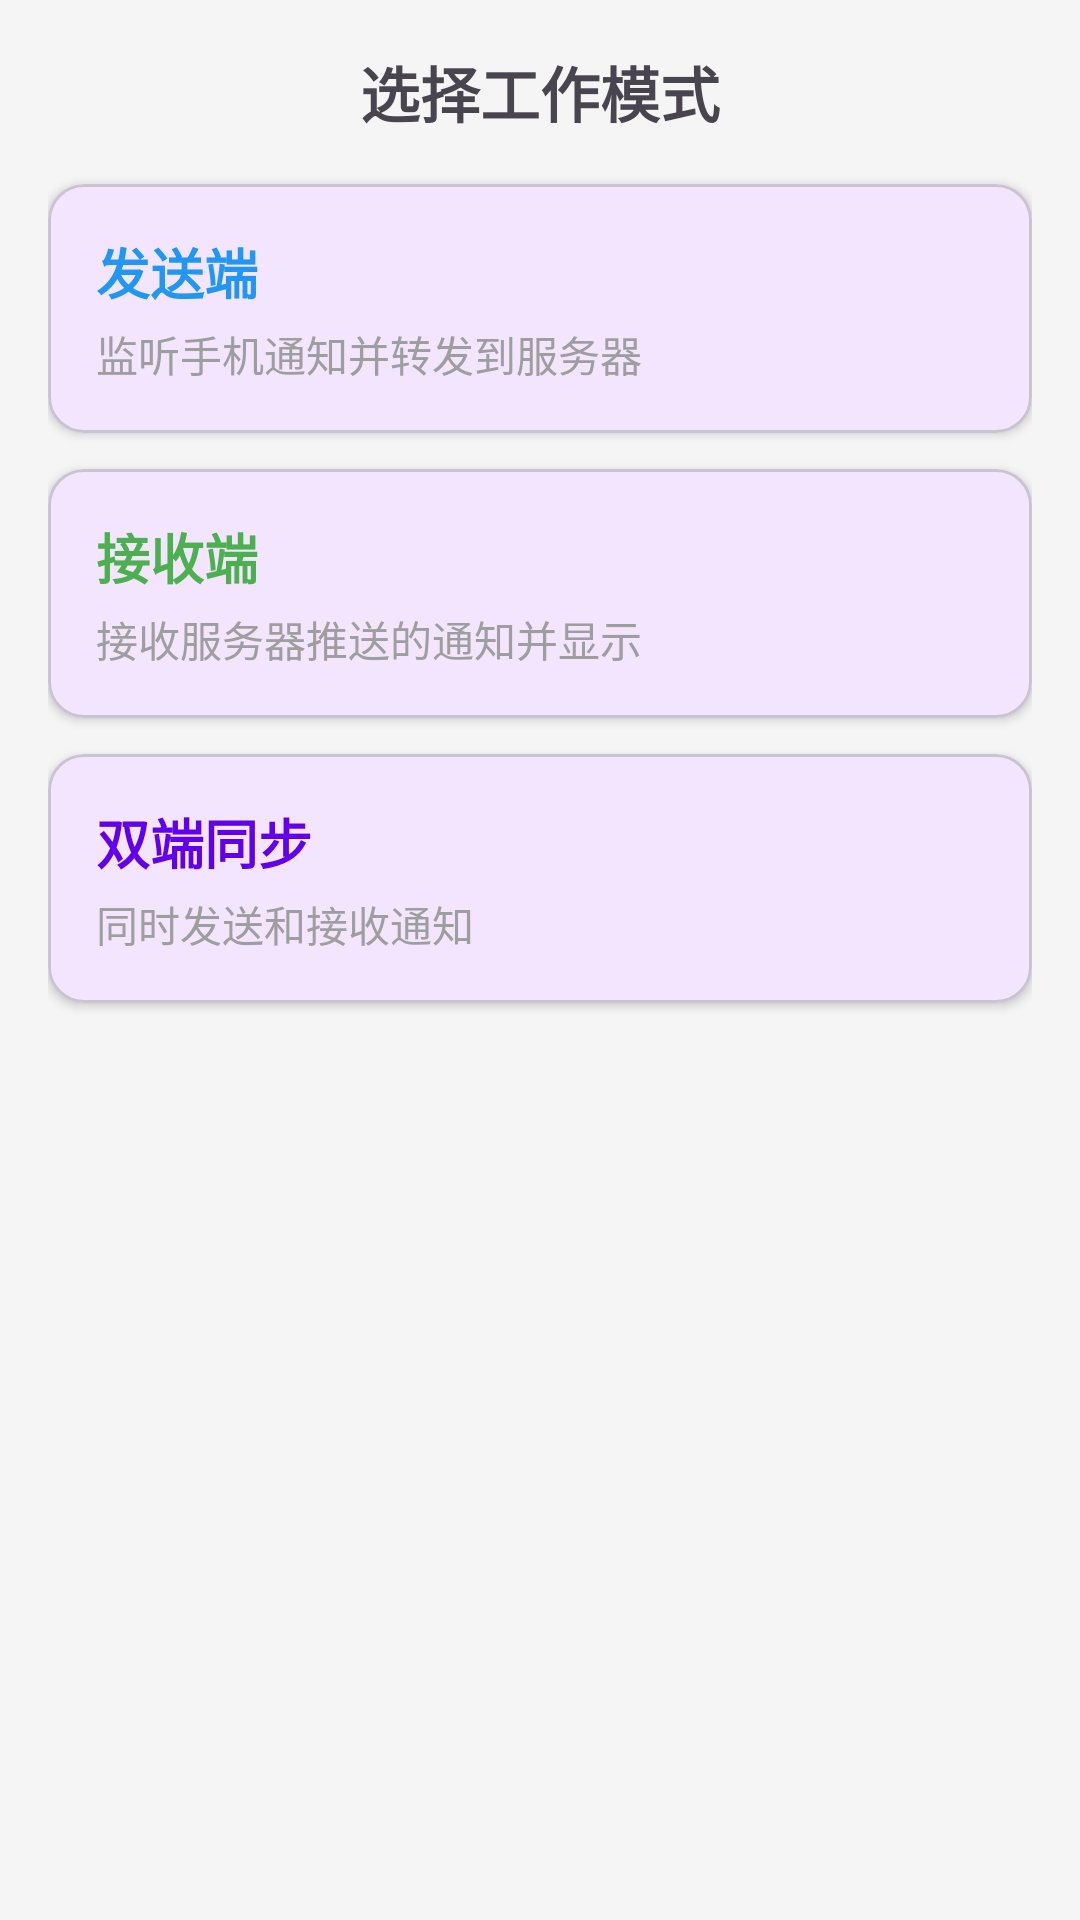

Layout XML and referenced resources for this Android screen:
<!-- AndroidManifest.xml: activity theme Theme.NotifyRelay -->
<!-- res/layout/activity_main.xml -->
<?xml version="1.0" encoding="utf-8"?>
<LinearLayout xmlns:android="http://schemas.android.com/apk/res/android"
    xmlns:app="http://schemas.android.com/apk/res-auto"
    android:layout_width="match_parent"
    android:layout_height="match_parent"
    android:orientation="vertical"
    android:padding="16dp"
    android:background="@color/background">

    <TextView
        android:layout_width="match_parent"
        android:layout_height="wrap_content"
        android:text="@string/mode_select_title"
        android:textSize="20sp"
        android:textStyle="bold"
        android:layout_marginBottom="16dp"
        android:gravity="center"/>

    <com.google.android.material.card.MaterialCardView
        android:layout_width="match_parent"
        android:layout_height="wrap_content"
        android:layout_marginBottom="12dp"
        app:cardCornerRadius="12dp"
        app:cardElevation="2dp"
        android:clickable="true"
        android:focusable="true"
        android:onClick="selectSenderMode">
        <LinearLayout
            android:layout_width="match_parent"
            android:layout_height="wrap_content"
            android:orientation="vertical"
            android:padding="16dp">
            <TextView
                android:layout_width="match_parent"
                android:layout_height="wrap_content"
                android:text="@string/mode_sender"
                android:textSize="18sp"
                android:textStyle="bold"
                android:textColor="@color/blue"/>
            <TextView
                android:layout_width="match_parent"
                android:layout_height="wrap_content"
                android:text="@string/mode_desc_sender"
                android:textSize="14sp"
                android:textColor="@color/gray"
                android:layout_marginTop="4dp"/>
        </LinearLayout>
    </com.google.android.material.card.MaterialCardView>

    <com.google.android.material.card.MaterialCardView
        android:layout_width="match_parent"
        android:layout_height="wrap_content"
        android:layout_marginBottom="12dp"
        app:cardCornerRadius="12dp"
        app:cardElevation="2dp"
        android:clickable="true"
        android:focusable="true"
        android:onClick="selectReceiverMode">
        <LinearLayout
            android:layout_width="match_parent"
            android:layout_height="wrap_content"
            android:orientation="vertical"
            android:padding="16dp">
            <TextView
                android:layout_width="match_parent"
                android:layout_height="wrap_content"
                android:text="@string/mode_receiver"
                android:textSize="18sp"
                android:textStyle="bold"
                android:textColor="@color/green"/>
            <TextView
                android:layout_width="match_parent"
                android:layout_height="wrap_content"
                android:text="@string/mode_desc_receiver"
                android:textSize="14sp"
                android:textColor="@color/gray"
                android:layout_marginTop="4dp"/>
        </LinearLayout>
    </com.google.android.material.card.MaterialCardView>

    <com.google.android.material.card.MaterialCardView
        android:layout_width="match_parent"
        android:layout_height="wrap_content"
        android:layout_marginBottom="12dp"
        app:cardCornerRadius="12dp"
        app:cardElevation="2dp"
        android:clickable="true"
        android:focusable="true"
        android:onClick="selectDualMode">
        <LinearLayout
            android:layout_width="match_parent"
            android:layout_height="wrap_content"
            android:orientation="vertical"
            android:padding="16dp">
            <TextView
                android:layout_width="match_parent"
                android:layout_height="wrap_content"
                android:text="@string/mode_both"
                android:textSize="18sp"
                android:textStyle="bold"
                android:textColor="@color/purple_500"/>
            <TextView
                android:layout_width="match_parent"
                android:layout_height="wrap_content"
                android:text="@string/mode_desc_both"
                android:textSize="14sp"
                android:textColor="@color/gray"
                android:layout_marginTop="4dp"/>
        </LinearLayout>
    </com.google.android.material.card.MaterialCardView>

</LinearLayout>
<!-- resources referenced by this layout -->
<resources>
  <color name="background">#FFF5F5F5</color>
  <color name="blue">#FF2196F3</color>
  <color name="gray">#FF9E9E9E</color>
  <color name="green">#FF4CAF50</color>
  <color name="purple_500">#FF6200EE</color>
  <string name="mode_both">双端同步</string>
  <string name="mode_desc_both">同时发送和接收通知</string>
  <string name="mode_desc_receiver">接收服务器推送的通知并显示</string>
  <string name="mode_desc_sender">监听手机通知并转发到服务器</string>
  <string name="mode_receiver">接收端</string>
  <string name="mode_select_title">选择工作模式</string>
  <string name="mode_sender">发送端</string>
  <style name="Theme.NotifyRelay" parent="Theme.Material3.Light.NoActionBar">
          <item name="colorPrimary">@color/purple_500</item>
          <item name="colorPrimaryVariant">@color/purple_700</item>
          <item name="colorOnPrimary">@color/white</item>
          <item name="colorSecondary">@color/teal_200</item>
          <item name="colorSecondaryVariant">@color/teal_700</item>
          <item name="colorOnSecondary">@color/black</item>
          <item name="android:statusBarColor">@color/purple_700</item>
          <item name="android:windowLightStatusBar">false</item>
      </style>
  <color name="purple_700">#FF3700B3</color>
  <color name="white">#FFFFFFFF</color>
  <color name="teal_200">#FF03DAC5</color>
  <color name="teal_700">#FF018786</color>
  <color name="black">#FF000000</color>
</resources>
